Run: headless pygame with SDL's dummy video driver; simulated clock (each Clock.tick advances the game by its frame time, no real sleeping); random seed 0; keys injected as events and as key.get_pressed() state; no mouse input.
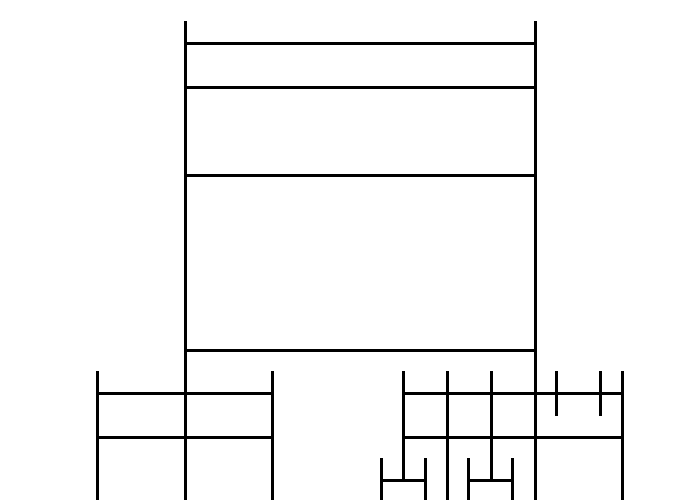
Frame 1 of 4 · flips 1–60 · no input
Frame 2 of 4 · flips 61–180 · tapped SPACE, RETURN · held RIGHT (→), D · screen unchanged from frame 1, image omitted
Frame 3 of 4 · flips 181–300 · held DOWN (↓), S · screen unchanged from frame 2, image omitted
Frame 4 of 4 · flips 301–420 · held LEFT (←), A, UP (↑), W · screen unchanged from frame 3, image omitted

The pygame program that drew these frames:

"""
 Ejemplo de Fractales usando recursividad

 Sample Python/Pygame Programs
 Simpson College Computer Science
 http://programarcadegames.com/
 http://simpson.edu/computer-science/
"""

import pygame

# Definimos algunos colores
NEGRO = (0, 0, 0)
BLANCO = (255, 255, 255)


def dibujo_recursivo(x, y, largo, alto, cuenta):
    # Dibujamos el rectangulo
    # pygame.draw.rect(pantalla,NEGRO,[x,y,largo,alto],1)
    pygame.draw.line(pantalla,
                     NEGRO,
                     [x + largo*.25,alto//2+y],
                     [x + largo*.75,alto//2+y],
                     3)
    pygame.draw.line(pantalla,
                     NEGRO,
                     [x+largo*.25,(alto*.5)//2+y],
                     [x+largo*.25,(alto*1.5)//2+y],
                     3)
    pygame.draw.line(pantalla,
                     NEGRO,
                     [x + largo*.75,(alto*.5)//2+y],
                     [x + largo*.75,(alto*1.5)//2+y],
                     3)

    if cuenta > 0:
        cuenta -= 1
        # Arriba izquierda
        dibujo_recursivo(x, y, largo // 1, alto // 2, cuenta)
        # Arriba derecha
        dibujo_recursivo(x + largo // 1, y, largo // 2, alto // 2, cuenta)
        # Abajo izquierda
        dibujo_recursivo(x, y + largo // 2, largo // 2, alto // 2, cuenta)
        # Abajo derecha
        dibujo_recursivo(x + largo // 2, y + largo // 2, largo // 2, alto // 2, cuenta)


pygame.init()

# Establecemos el alto y largo de la pantalla
dimensiones = [700, 500]
pantalla = pygame.display.set_mode(dimensiones)

pygame.display.set_caption("Mi Juego")

#Iteramos hasta que el usuario haga click sobre el boton de cerrar
hecho = False

# Usado para gestionar cuan rapido se actualiza la pantalla
reloj = pygame.time.Clock()

# -------- Bucle Principal del Programa  -----------
while not hecho:
    for evento in pygame.event.get():  # El usuario hizo algo
        if evento.type == pygame.QUIT: # Si el usuario hace click sobre cerrar
            hecho = True               # Marca que ya lo hemos hecho, de forma que abandonamos el bucle


    # Limpia la pantalla y establece su color de fondo
    pantalla.fill(BLANCO)

    # TODO EL CoDIGO DE DIBUJO DEBERiA IR DEBAJO DE ESTE COMENTARIO
    nivel_fractal = 3
    dibujo_recursivo(10, 0, 700, 700, nivel_fractal)
    # TTODO EL CoDIGO DE DIBUJO DEBERiA IR DEBAJO DE ESTE COMENTARIO

    # # Avancemos y actualicemos la pantalla con lo que hemos dibujado.
    pygame.display.flip()

    # Limitamos a 20 fotogramas por segundo
    reloj.tick(5)

# Portate bien con el IDLE. Si nos olvidamos de esta linea, el programa se 'colgara'
# en la salida.
pygame.quit()
